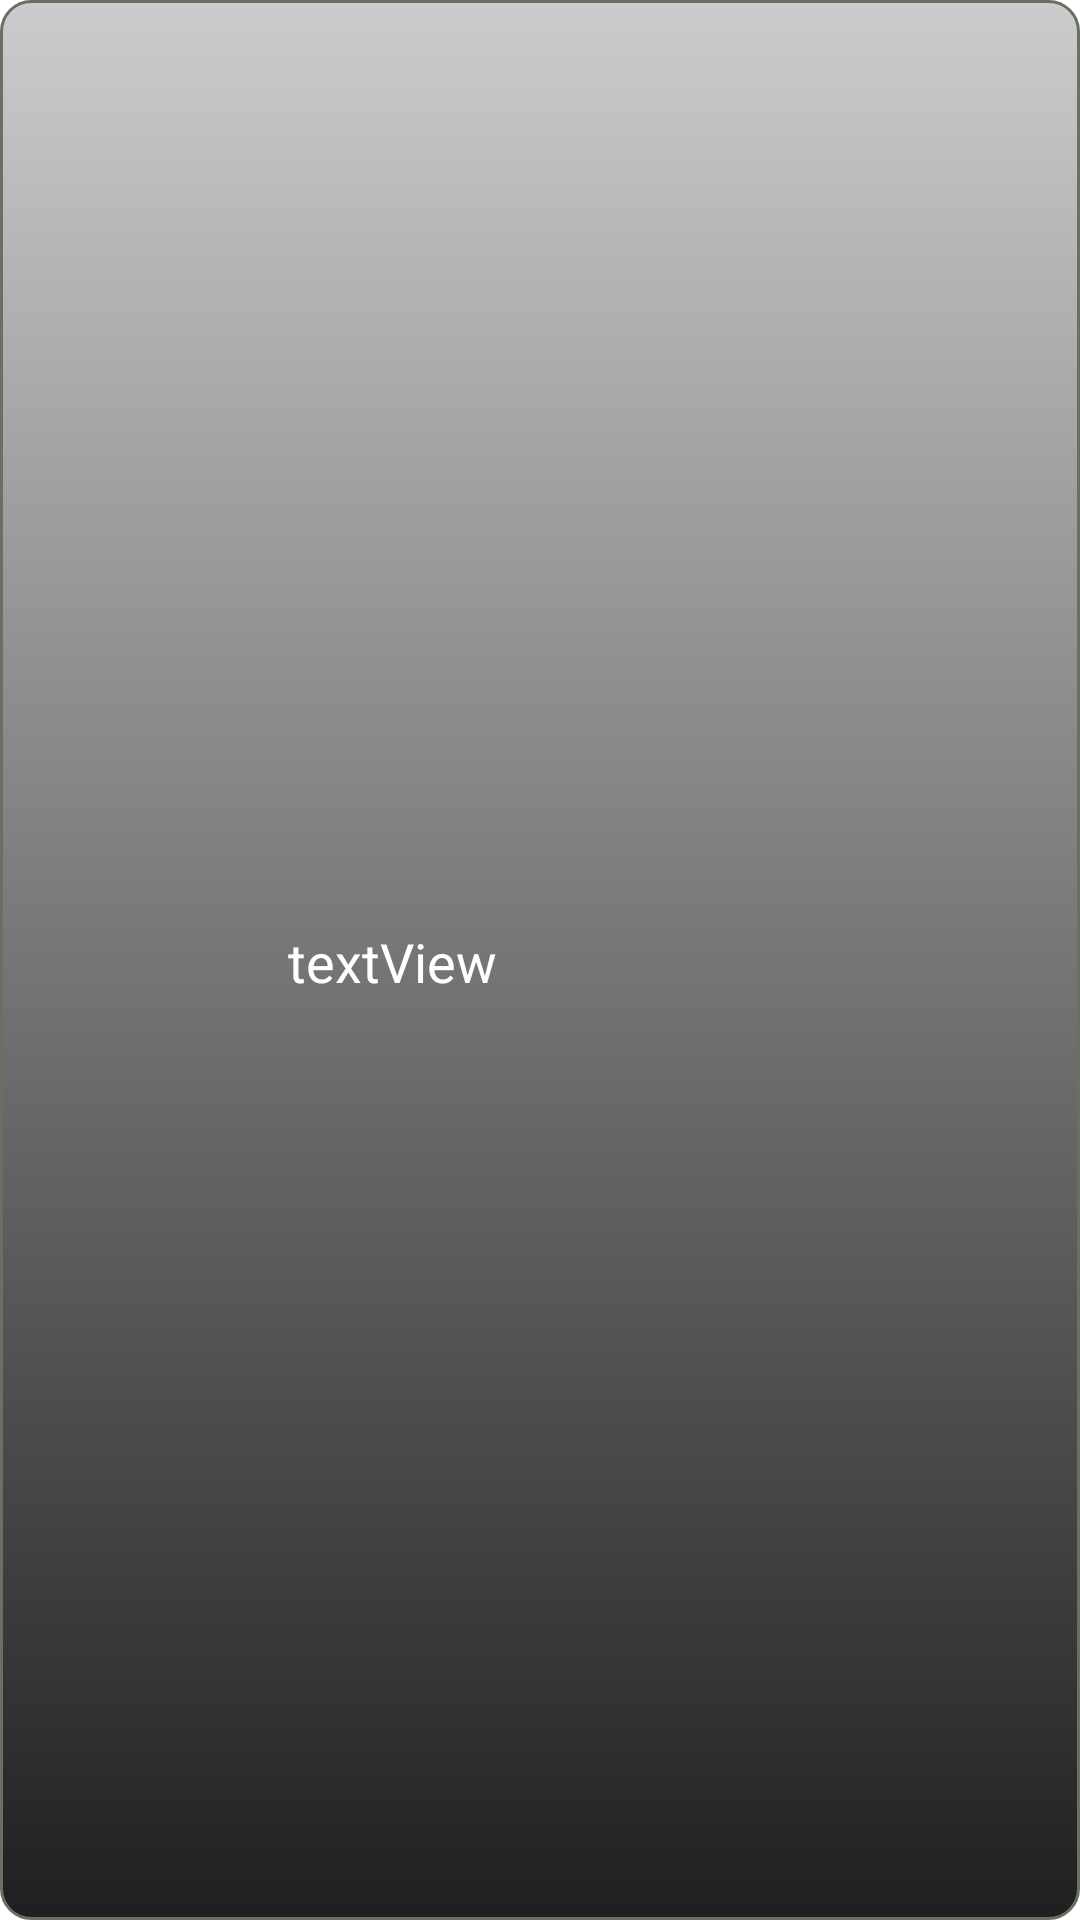

Here is an Android app screen rendered from its layout file. Give the layout XML and the strings, colors and styles it references.
<!-- AndroidManifest.xml: application theme MyThemeWhatsapp -->
<!-- res/layout/dialog_progress_bar.xml -->
<?xml version="1.0" encoding="utf-8"?>
<androidx.constraintlayout.widget.ConstraintLayout xmlns:android="http://schemas.android.com/apk/res/android"
    xmlns:app="http://schemas.android.com/apk/res-auto"
    xmlns:tools="http://schemas.android.com/tools"
    android:layout_width="wrap_content"
    android:layout_height="wrap_content"
    android:background="@drawable/background_item">

    <ProgressBar
        android:id="@+id/progressBar"
        android:layout_width="wrap_content"
        android:layout_height="wrap_content"
        android:layout_marginStart="32dp"
        android:layout_marginTop="16dp"
        android:layout_marginBottom="16dp"
        android:indeterminateTint="@color/white"
        app:layout_constraintBottom_toBottomOf="parent"
        app:layout_constraintStart_toStartOf="parent"
        app:layout_constraintTop_toTopOf="parent" />

    <TextView
        android:id="@+id/txProgressBar"
        android:layout_width="wrap_content"
        android:layout_height="wrap_content"
        android:layout_marginStart="16dp"
        android:layout_marginEnd="16dp"
        android:text="textView"
        android:textColor="@color/white"
        android:textSize="18sp"
        app:layout_constraintBottom_toBottomOf="@+id/progressBar"
        app:layout_constraintEnd_toEndOf="parent"
        app:layout_constraintHorizontal_bias="0.0"
        app:layout_constraintStart_toEndOf="@+id/progressBar"
        app:layout_constraintTop_toTopOf="@+id/progressBar"
        app:layout_constraintVertical_bias="0.517" />
</androidx.constraintlayout.widget.ConstraintLayout>
<!-- resources referenced by this layout -->
<resources>
  <color name="white">#FFFFFFFF</color>
  <!-- drawable background_item (drawable) -->
  <?xml version="1.0" encoding="utf-8"?>
  <selector xmlns:android="http://schemas.android.com/apk/res/android">
      <item>
  
          <shape android:shape="rectangle"  >
              <corners android:radius="10dip" />
              <stroke android:width="1dip" android:color="#667162" />
  
              <gradient android:angle="-90" android:startColor="@color/grey" android:endColor="@color/gray" />
  
          </shape>
      </item>
  </selector>
  <style name="MyThemeWhatsapp" parent="Base.Theme.ProjectShopping">
          <item name="colorPrimary">@color/whatsapp</item>
          <item name="colorControlNormal">@color/teal_200</item>
          <item name="colorAccent">@color/gold</item>
          <item name="toolbarStyle">@style/MyThemeWhatsapp</item>
      </style>
  <color name="grey">#cccccc</color>
  <color name="gray">#201F1F</color>
  <style name="Base.Theme.ProjectShopping" parent="Theme.MaterialComponents.DayNight.DarkActionBar">
          
          
  
          <item name="windowActionBar">false</item>
          <item name="windowNoTitle">true</item>
          <item name="android:windowFullscreen">true</item>
  
      </style>
  <color name="whatsapp">#075e54</color>
  <color name="teal_200">#FF03DAC5</color>
  <color name="gold">#FF9800</color>
</resources>
